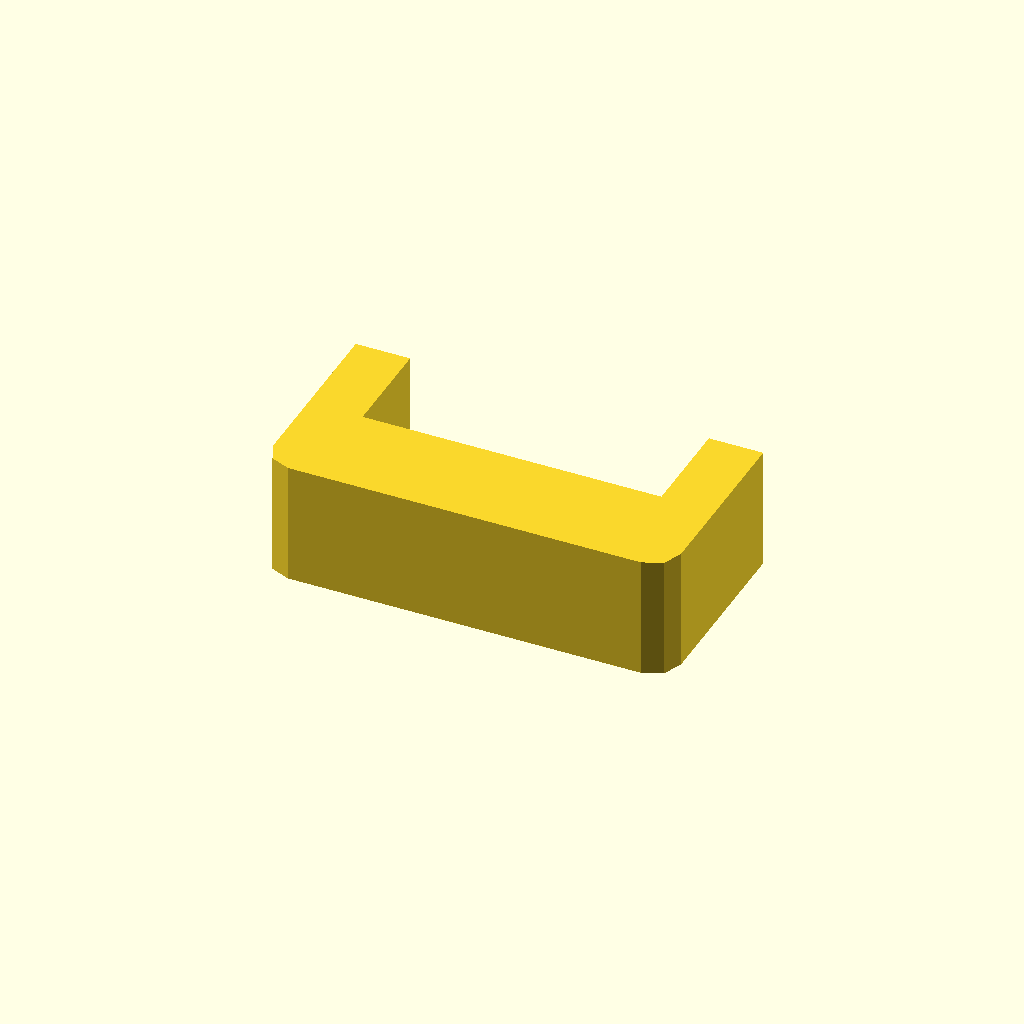
Cell 1 — every parameter at its default value.
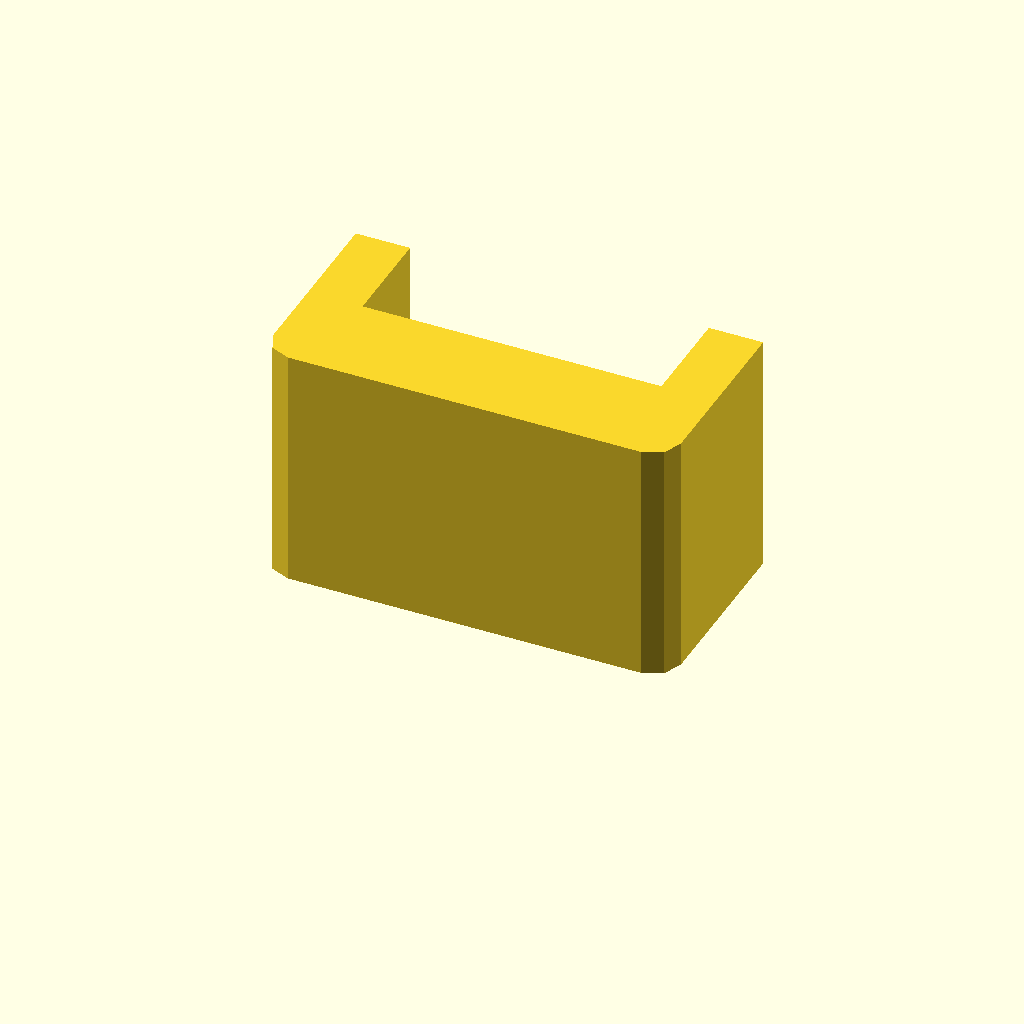
Cell 2: profile_height = 36 (everything else at default).
All cells are drawn from one camera (rotation 55°, 0°, 25°, orthographic, colour scheme Cornfield), so only the parameter changes between them.
Source of the model, optional_data/data/sketch1/sinkframes/part_0024.scad:
$fn = 32;

// ----------------------------------------------------------------------
// Heat sink frame: 60 x 30 mm frame, 8 mm walls
// ----------------------------------------------------------------------

// --- parameters (mm) ---
profile_height = 18;      // extrusion height
profile_points = 12;      // points of the closed outline

profile = [[0, 4], [1.172, 1.172], [4, 0], [56, 0], [58.828, 1.172], [60, 4], [60, 30], [52, 30], [52, 15], [8, 15], [8, 30], [0, 30]];  // single closed polygon, 12 points, counter clockwise

// --- the one profile operation ---
linear_extrude(height = profile_height) polygon(points = profile);
Parameter table extracted from the source (name, type, default, range or options):
profile_height: number, default 18
profile_points: number, default 12
